Run: headless pygame with SDL's dummy video driver; simulated clock (each Clock.tick advances the game by its frame time, no real sleeping); random seed 0; keys injected as events and as key.get_pressed() state; no mouse input.
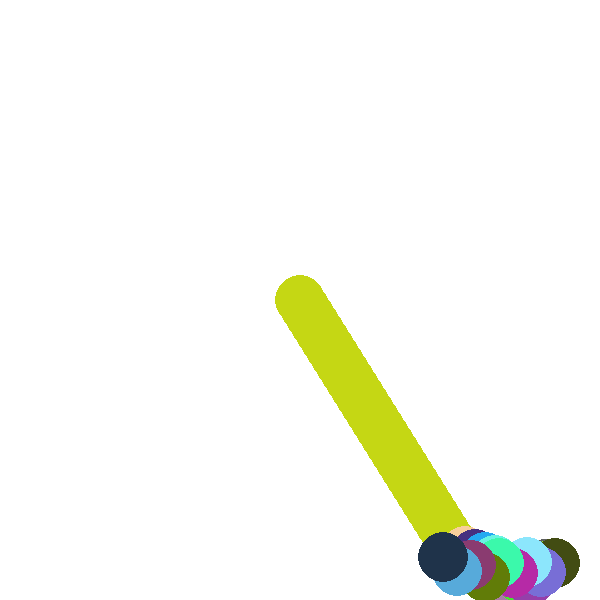
Frame 1 of 4 · flips 1–60 · no input
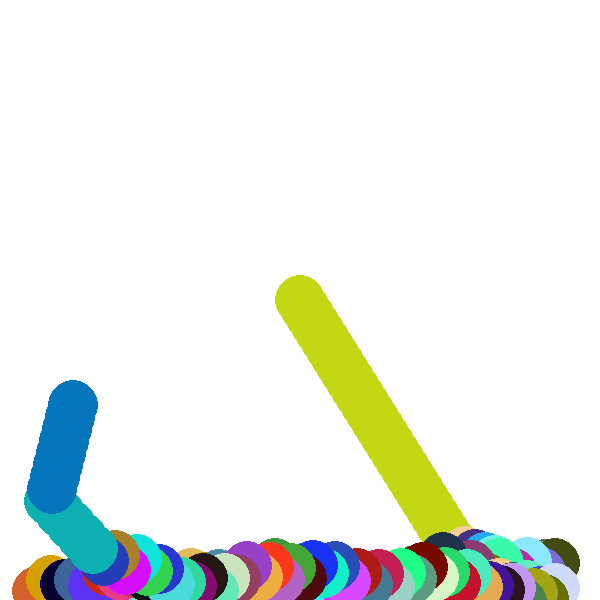
Frame 2 of 4 · flips 61–180 · tapped SPACE, RETURN · held RIGHT (→), D
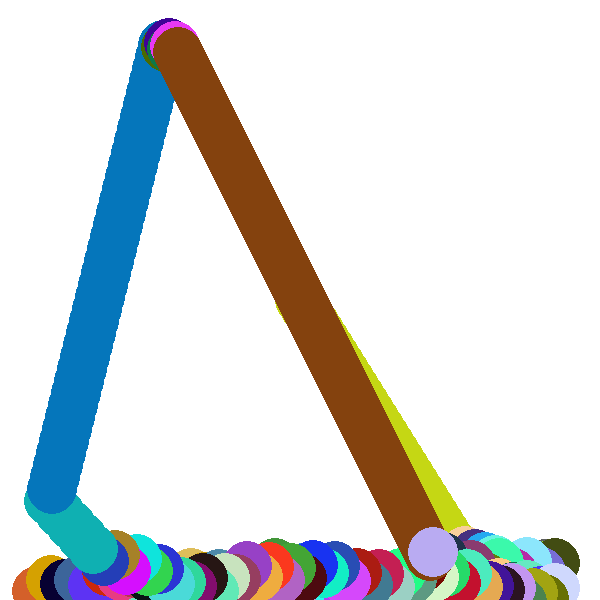
Frame 3 of 4 · flips 181–300 · held DOWN (↓), S
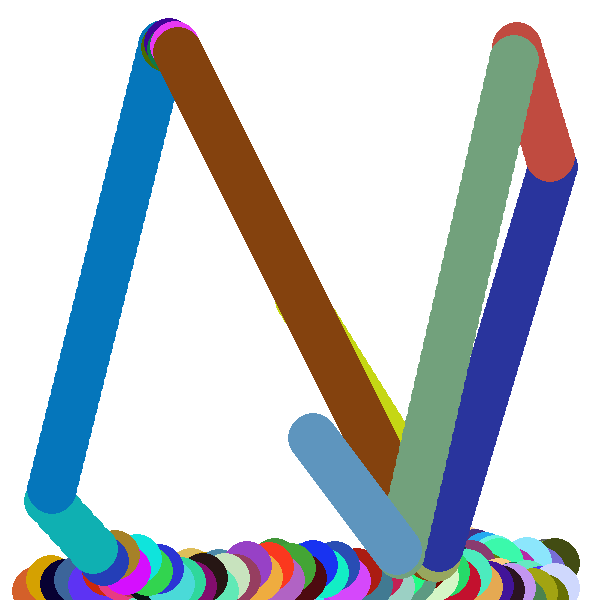
Frame 4 of 4 · flips 301–420 · held LEFT (←), A, UP (↑), W

The pygame program that drew these frames:

import pygame as py
from random import randint
py.init()

def randomColor():
    r = randint(0, 255)
    g = randint(0, 255)
    b = randint(0, 255)
    return(r, g, b)

def randomSpeed():
    return randint(1, 15)

sHeight = 600
sWidth = 600
screen = py.display.set_mode((600, 600))
x, y = sWidth/2, sHeight/2
xSquare, ySquare = sWidth/2, sHeight/2
speedX, speedY = 5, 8
speedXSquare, speedYSquare = 11, 17
rgb = randomColor()

running = True
screen.fill("#ffffff")
while running:
    for event in py.event.get():
        if event.type == py.QUIT:
            running = False
    py.draw.circle(screen, rgb, (x, y), 25)
    py.display.flip()
    if x + 50 > 600 or x - 50 < 0:
        speedX = -speedX/abs(speedX)*randomSpeed()
        rgb = randomColor()
    x += speedX
    if y + 50 > 600 or y - 50 < 0:
        speedY = -speedY/abs(speedY)*randomSpeed()
        rgb = randomColor()
    y += speedY
    py.time.delay(10)
py.quit()
